2-way image classification set "classify_yolo_data" from GitHub (tymfly7/Berth); label vocabulary: occupied, vacant.

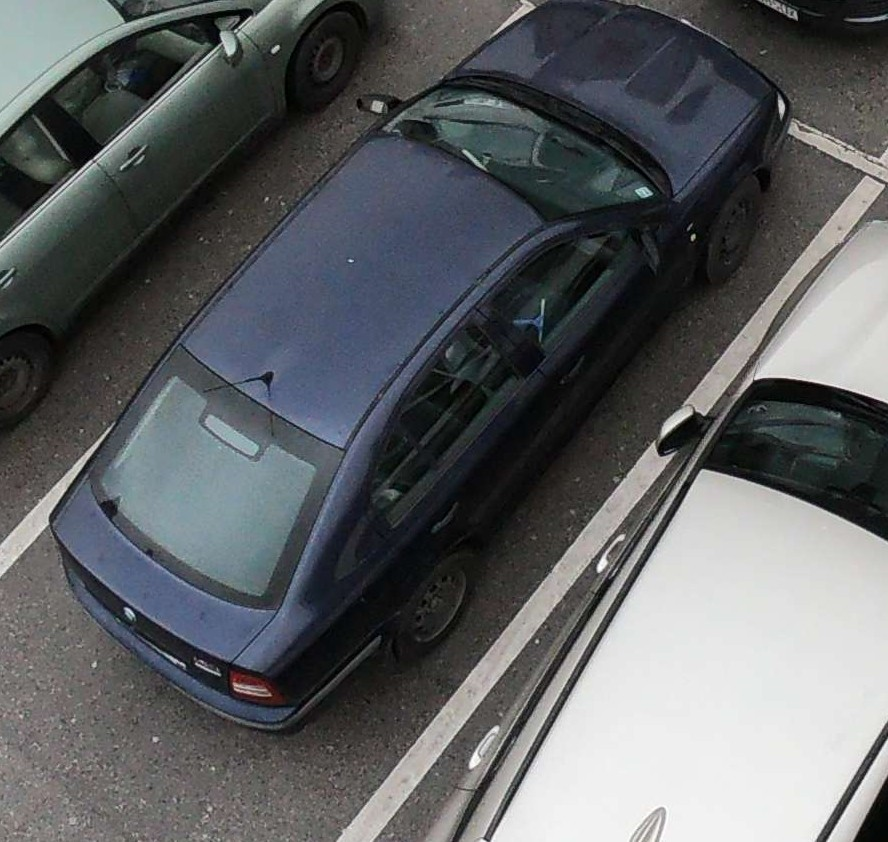
Label: occupied

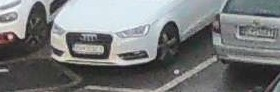
Label: occupied

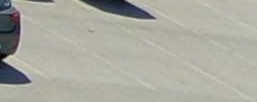
Label: vacant

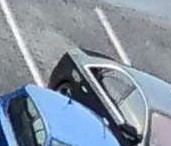
Label: vacant

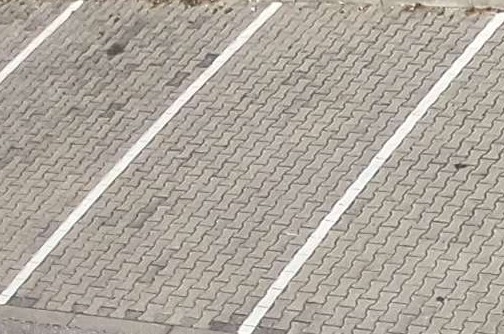
Label: vacant

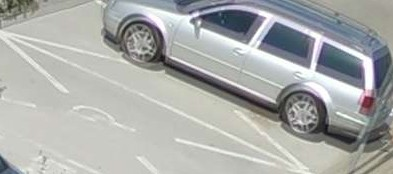
Label: occupied
